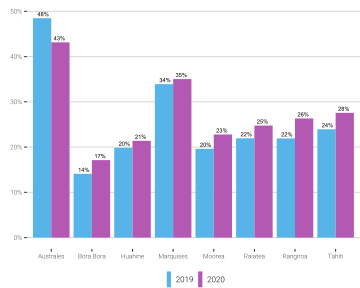

Values plotted in this chart, from the file beside it:
Ile, 2019, 2020
Tahiti, 0.2393, 0.2757
Moorea, 0.1962, 0.2278
Bora Bora, 0.1409, 0.1712
Raiatea, 0.2194, 0.2475
Huahine, 0.1985, 0.2139
Rangiroa, 0.2192, 0.2633
Marquises, 0.3391, 0.3503
Australes, 0.4848, 0.4315
